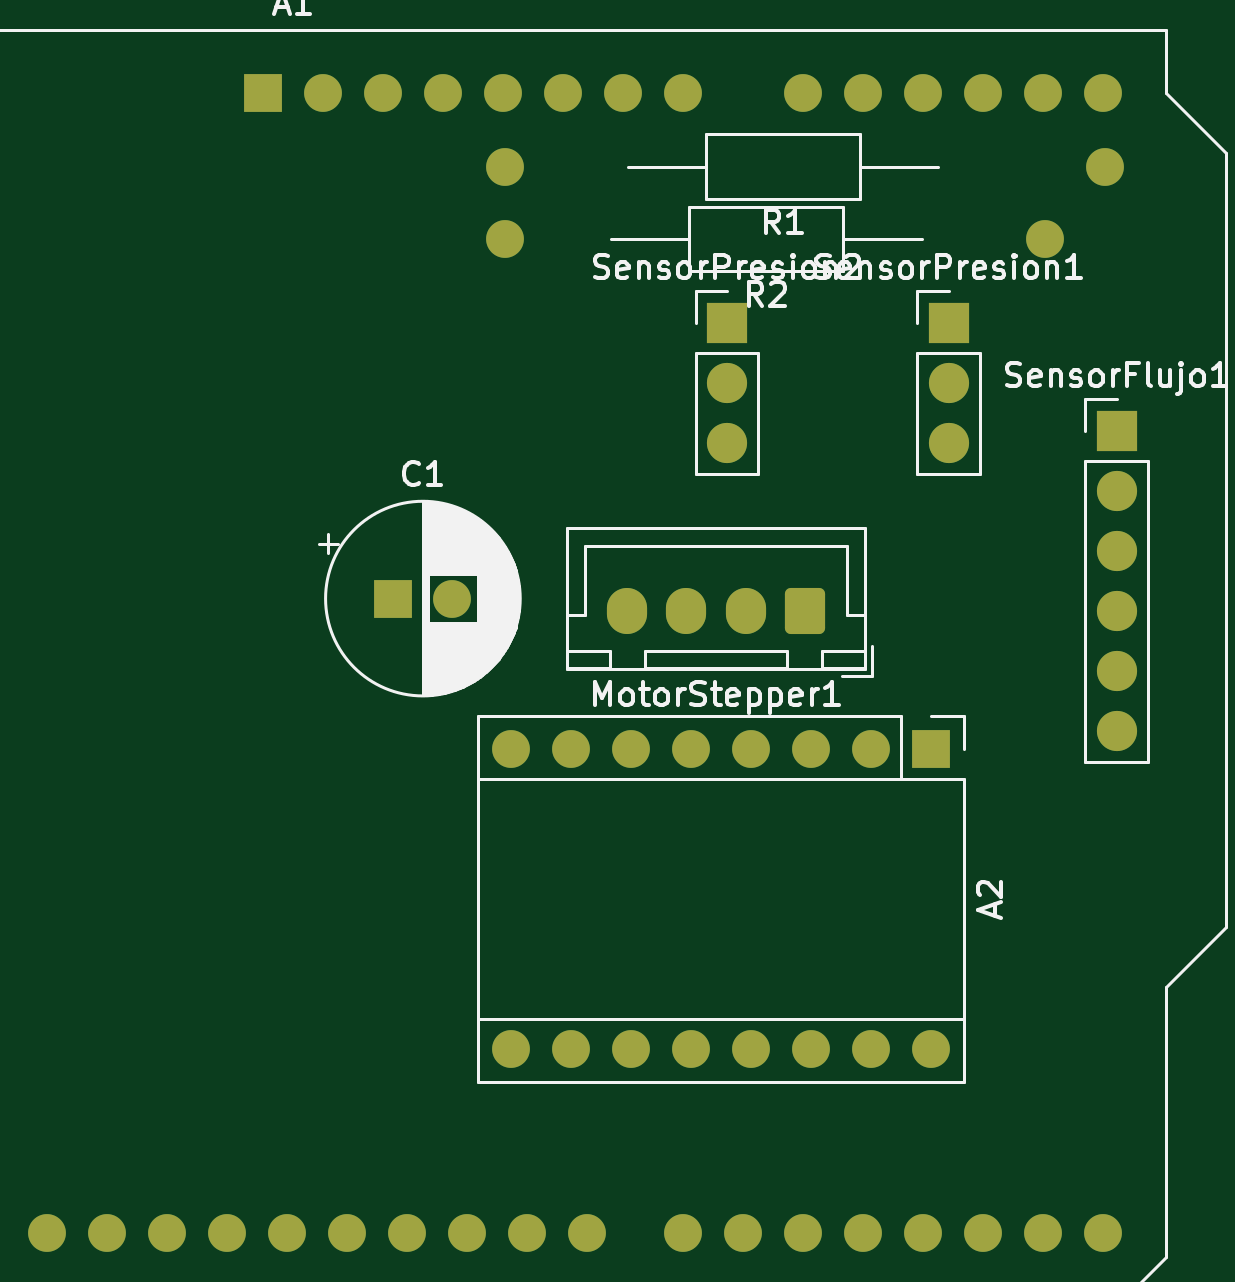
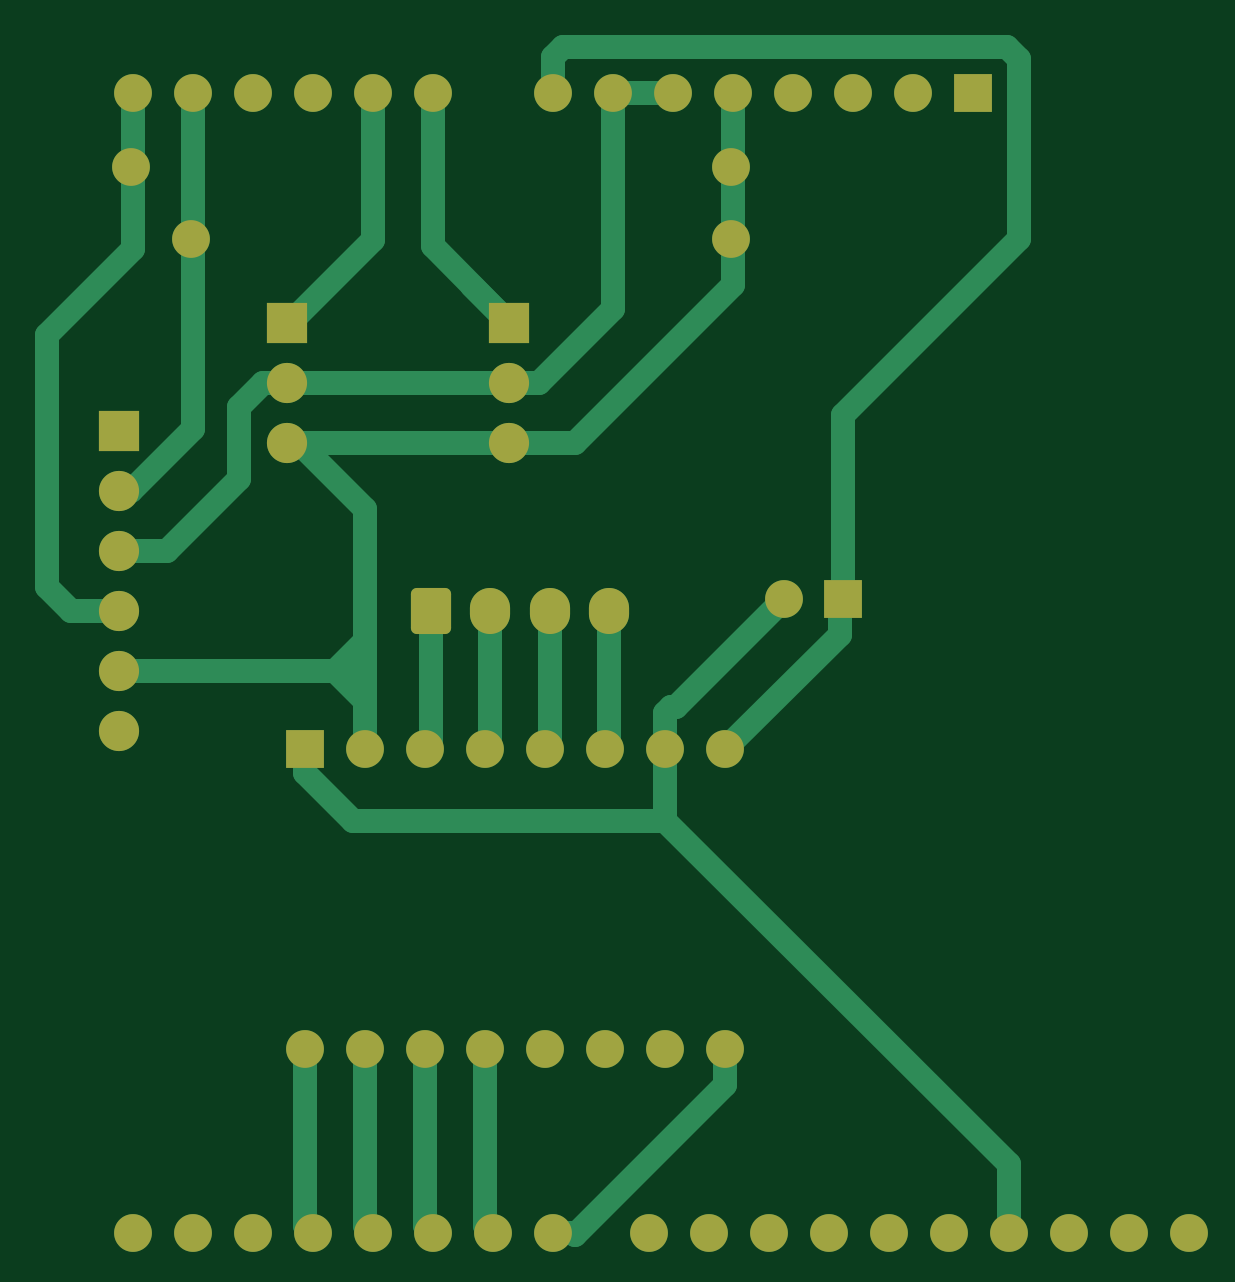
Circuit board: 9 layer files. Board 48.3 x 50.3 mm.
- bottom_copper: Shield-B_Cu.gbr (11212 bytes)
- bottom_mask: Shield-B_Mask.gbr (3335 bytes)
- paste: Shield-B_Paste.gbr (453 bytes)
- bottom_silk: Shield-B_Silkscreen.gbr (454 bytes)
- outline: Shield-Edge_Cuts.gbr (426 bytes)
- top_copper: Shield-F_Cu.gbr (6502 bytes)
- top_mask: Shield-F_Mask.gbr (3335 bytes)
- paste: Shield-F_Paste.gbr (453 bytes)
- top_silk: Shield-F_Silkscreen.gbr (31392 bytes)

=== bottom_copper: Shield-B_Cu.gbr (11212 bytes, source omitted) ===
=== bottom_mask: Shield-B_Mask.gbr (3335 bytes, source withheld) ===
=== paste: Shield-B_Paste.gbr ===
%TF.GenerationSoftware,KiCad,Pcbnew,(6.0.8)*%
%TF.CreationDate,2022-10-14T20:54:24-03:00*%
%TF.ProjectId,Shield,53686965-6c64-42e6-9b69-6361645f7063,rev?*%
%TF.SameCoordinates,Original*%
%TF.FileFunction,Paste,Bot*%
%TF.FilePolarity,Positive*%
%FSLAX46Y46*%
G04 Gerber Fmt 4.6, Leading zero omitted, Abs format (unit mm)*
G04 Created by KiCad (PCBNEW (6.0.8)) date 2022-10-14 20:54:24*
%MOMM*%
%LPD*%
G01*
G04 APERTURE LIST*
G04 APERTURE END LIST*
M02*

=== bottom_silk: Shield-B_Silkscreen.gbr ===
%TF.GenerationSoftware,KiCad,Pcbnew,(6.0.8)*%
%TF.CreationDate,2022-10-14T20:54:24-03:00*%
%TF.ProjectId,Shield,53686965-6c64-42e6-9b69-6361645f7063,rev?*%
%TF.SameCoordinates,Original*%
%TF.FileFunction,Legend,Bot*%
%TF.FilePolarity,Positive*%
%FSLAX46Y46*%
G04 Gerber Fmt 4.6, Leading zero omitted, Abs format (unit mm)*
G04 Created by KiCad (PCBNEW (6.0.8)) date 2022-10-14 20:54:24*
%MOMM*%
%LPD*%
G01*
G04 APERTURE LIST*
G04 APERTURE END LIST*
M02*

=== outline: Shield-Edge_Cuts.gbr ===
%TF.GenerationSoftware,KiCad,Pcbnew,(6.0.8)*%
%TF.CreationDate,2022-10-14T20:54:24-03:00*%
%TF.ProjectId,Shield,53686965-6c64-42e6-9b69-6361645f7063,rev?*%
%TF.SameCoordinates,Original*%
%TF.FileFunction,Profile,NP*%
%FSLAX46Y46*%
G04 Gerber Fmt 4.6, Leading zero omitted, Abs format (unit mm)*
G04 Created by KiCad (PCBNEW (6.0.8)) date 2022-10-14 20:54:24*
%MOMM*%
%LPD*%
G01*
G04 APERTURE LIST*
G04 APERTURE END LIST*
M02*

=== top_copper: Shield-F_Cu.gbr (6502 bytes, source omitted) ===
=== top_mask: Shield-F_Mask.gbr (3335 bytes, source withheld) ===
=== paste: Shield-F_Paste.gbr ===
%TF.GenerationSoftware,KiCad,Pcbnew,(6.0.8)*%
%TF.CreationDate,2022-10-14T20:54:24-03:00*%
%TF.ProjectId,Shield,53686965-6c64-42e6-9b69-6361645f7063,rev?*%
%TF.SameCoordinates,Original*%
%TF.FileFunction,Paste,Top*%
%TF.FilePolarity,Positive*%
%FSLAX46Y46*%
G04 Gerber Fmt 4.6, Leading zero omitted, Abs format (unit mm)*
G04 Created by KiCad (PCBNEW (6.0.8)) date 2022-10-14 20:54:24*
%MOMM*%
%LPD*%
G01*
G04 APERTURE LIST*
G04 APERTURE END LIST*
M02*

=== top_silk: Shield-F_Silkscreen.gbr (31392 bytes, source omitted) ===
